2-way image classification set "bwcracks" from GitHub (seoho926/art-forgery-craquelure); label vocabulary: Dutch, Flemish.

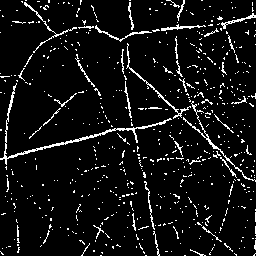
Label: Dutch

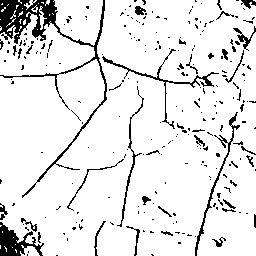
Label: Dutch

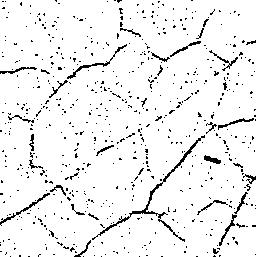
Label: Dutch

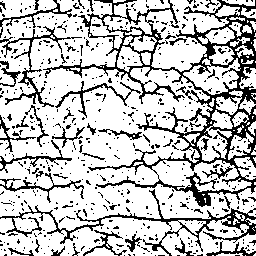
Label: Flemish

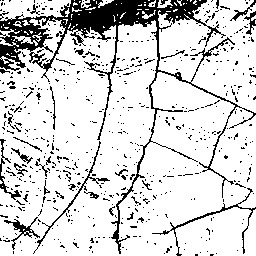
Label: Flemish

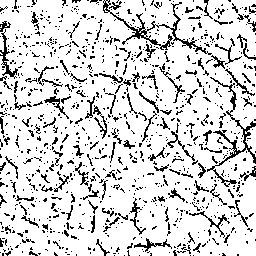
Label: Flemish
